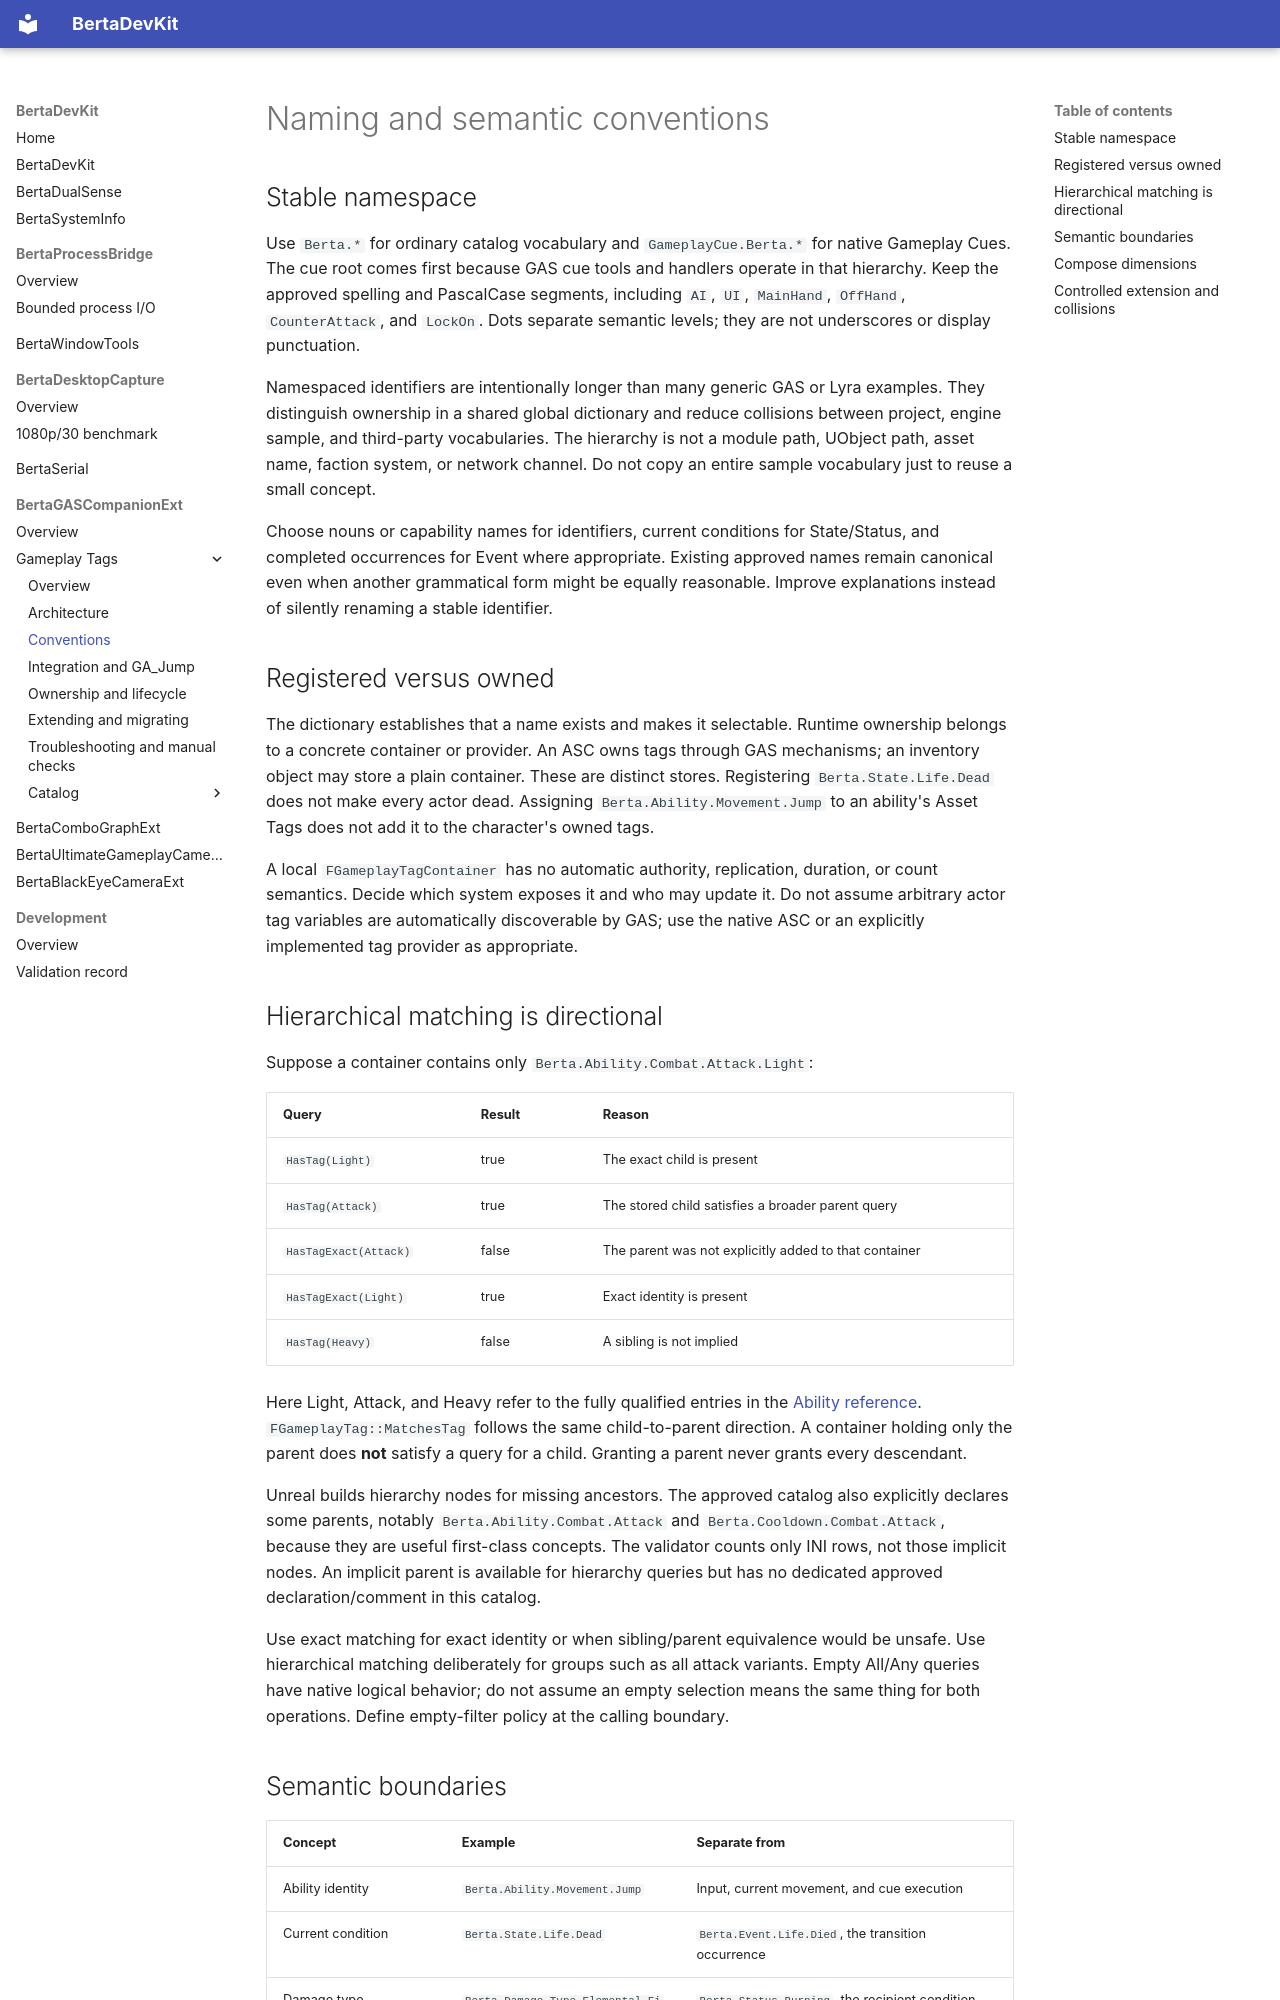

repository: nbertoa/ue5-bertadevkit · page: bertagascompanionext/gameplay-tags/conventions/index.html · generator: mkdocs

# Naming and semantic conventions

## Stable namespace

Use `Berta.*` for ordinary catalog vocabulary and `GameplayCue.Berta.*` for native Gameplay Cues. The cue root comes first because GAS cue tools and handlers operate in that hierarchy. Keep the approved spelling and PascalCase segments, including `AI`, `UI`, `MainHand`, `OffHand`, `CounterAttack`, and `LockOn`. Dots separate semantic levels; they are not underscores or display punctuation.

Namespaced identifiers are intentionally longer than many generic GAS or Lyra examples. They distinguish ownership in a shared global dictionary and reduce collisions between project, engine sample, and third-party vocabularies. The hierarchy is not a module path, UObject path, asset name, faction system, or network channel. Do not copy an entire sample vocabulary just to reuse a small concept.

Choose nouns or capability names for identifiers, current conditions for State/Status, and completed occurrences for Event where appropriate. Existing approved names remain canonical even when another grammatical form might be equally reasonable. Improve explanations instead of silently renaming a stable identifier.

## Registered versus owned

The dictionary establishes that a name exists and makes it selectable. Runtime ownership belongs to a concrete container or provider. An ASC owns tags through GAS mechanisms; an inventory object may store a plain container. These are distinct stores. Registering `Berta.State.Life.Dead` does not make every actor dead. Assigning `Berta.Ability.Movement.Jump` to an ability's Asset Tags does not add it to the character's owned tags.

A local `FGameplayTagContainer` has no automatic authority, replication, duration, or count semantics. Decide which system exposes it and who may update it. Do not assume arbitrary actor tag variables are automatically discoverable by GAS; use the native ASC or an explicitly implemented tag provider as appropriate.

## Hierarchical matching is directional

Suppose a container contains only `Berta.Ability.Combat.Attack.Light`:

| Query | Result | Reason |
| --- | --- | --- |
| `HasTag(Light)` | true | The exact child is present |
| `HasTag(Attack)` | true | The stored child satisfies a broader parent query |
| `HasTagExact(Attack)` | false | The parent was not explicitly added to that container |
| `HasTagExact(Light)` | true | Exact identity is present |
| `HasTag(Heavy)` | false | A sibling is not implied |

Here Light, Attack, and Heavy refer to the fully qualified entries in the [Ability reference](catalog/ability.md#bertaabilitycombatattack). `FGameplayTag::MatchesTag` follows the same child-to-parent direction. A container holding only the parent does **not** satisfy a query for a child. Granting a parent never grants every descendant.

Unreal builds hierarchy nodes for missing ancestors. The approved catalog also explicitly declares some parents, notably `Berta.Ability.Combat.Attack` and `Berta.Cooldown.Combat.Attack`, because they are useful first-class concepts. The validator counts only INI rows, not those implicit nodes. An implicit parent is available for hierarchy queries but has no dedicated approved declaration/comment in this catalog.

Use exact matching for exact identity or when sibling/parent equivalence would be unsafe. Use hierarchical matching deliberately for groups such as all attack variants. Empty All/Any queries have native logical behavior; do not assume an empty selection means the same thing for both operations. Define empty-filter policy at the calling boundary.
